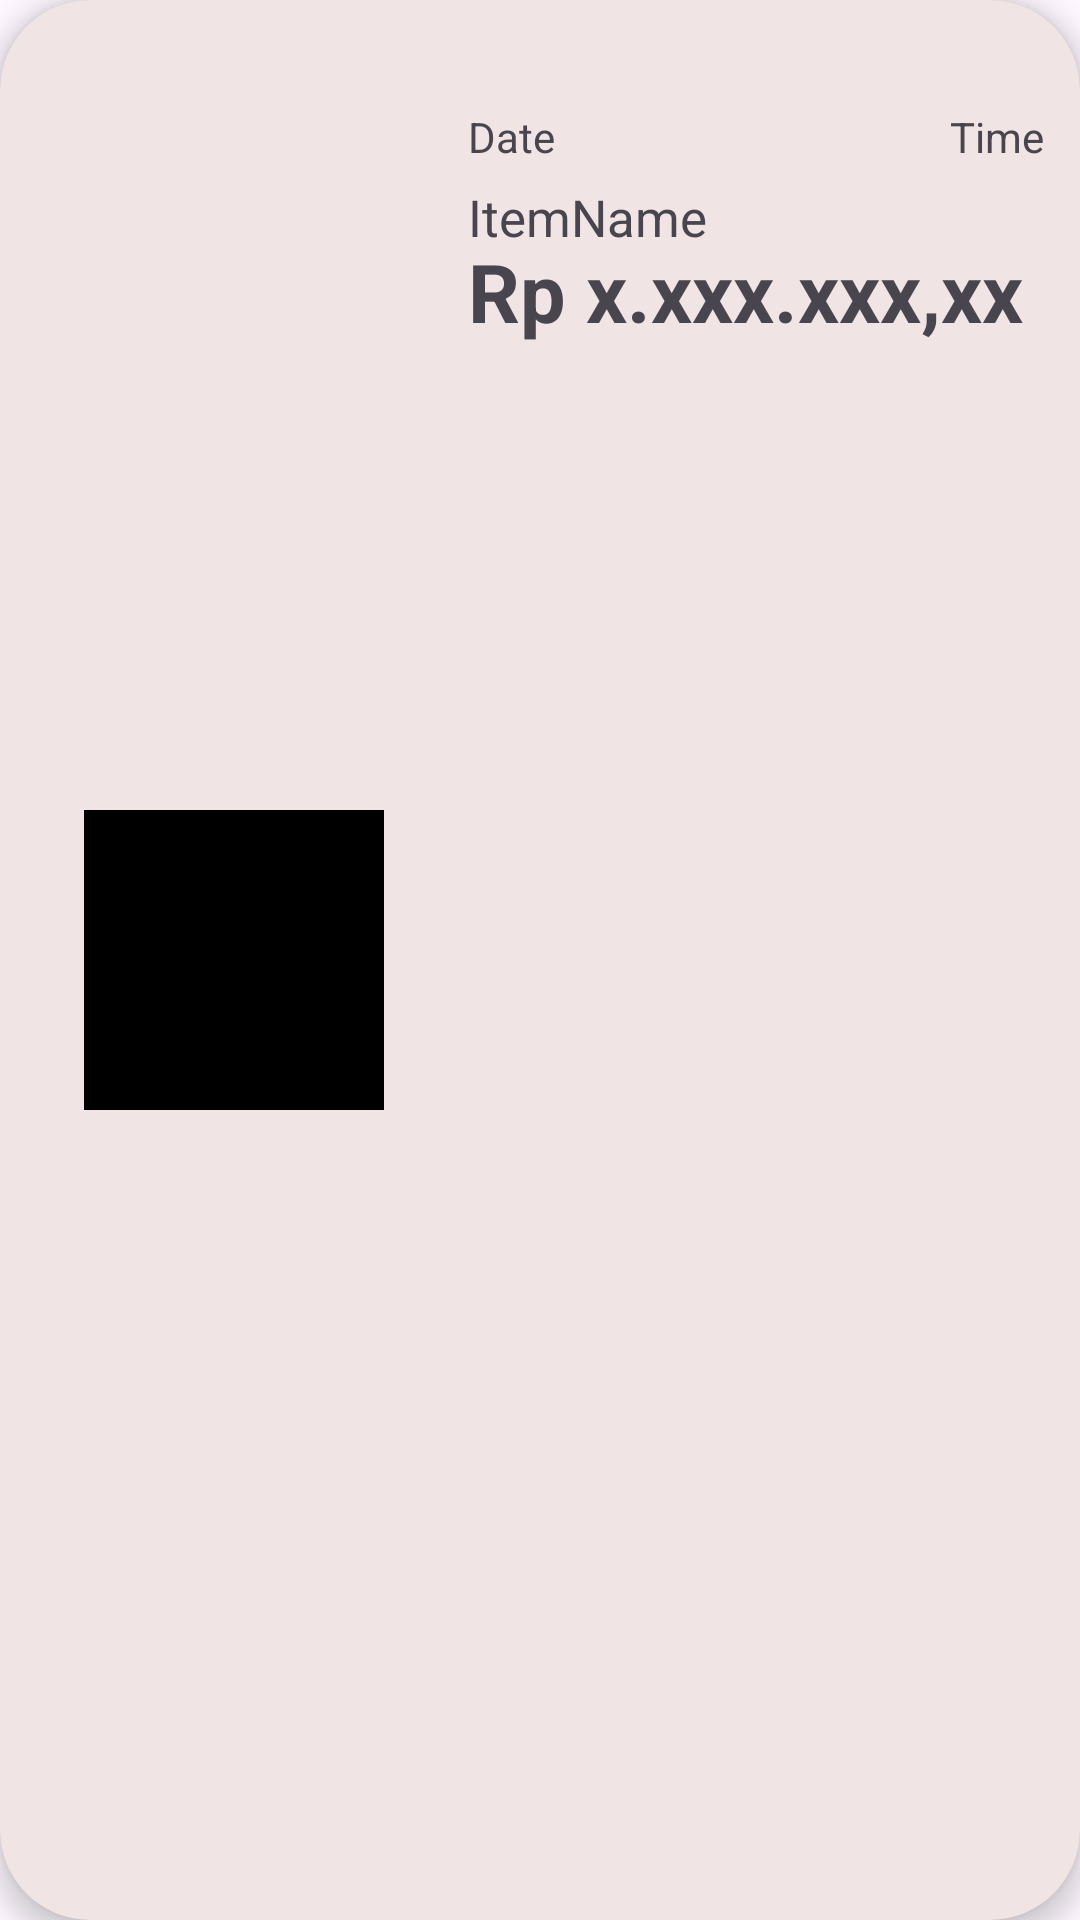

Layout XML and referenced resources for this Android screen:
<!-- AndroidManifest.xml: application theme Theme.UasNo2New -->
<!-- res/layout/recycler_history.xml -->
<?xml version="1.0" encoding="utf-8"?>
<androidx.cardview.widget.CardView xmlns:android="http://schemas.android.com/apk/res/android"
    android:layout_width="match_parent"
    android:layout_height="155dp"
    xmlns:app="http://schemas.android.com/apk/res-auto"
    app:cardElevation="5sp"
    android:layout_gravity="center"
    android:layout_marginStart="1dp"
    android:layout_marginEnd="1dp"
    android:layout_marginBottom="20dp"
    app:cardBackgroundColor="#F0E4E4"
    app:cardCornerRadius="30dp"
    >

    <LinearLayout
        android:layout_width="match_parent"
        android:layout_height="match_parent"
        android:orientation="horizontal">

        <ImageView
            android:id="@+id/imageItemSource"
            android:layout_width="100dp"
            android:layout_height="100dp"
            android:layout_gravity="center"
            android:layout_marginLeft="28dp"
            android:layout_marginRight="28dp"
            android:background="@color/black"/>

        <LinearLayout
            android:layout_width="225dp"
            android:layout_height="match_parent"
            android:orientation="vertical">

            <LinearLayout
                android:layout_width="match_parent"
                android:layout_height="wrap_content"
                android:layout_marginTop="36dp"
                android:orientation="horizontal">

                <TextView
                    android:id="@+id/txt_date"
                    android:layout_width="100dp"
                    android:layout_height="match_parent"
                    android:text="Date"/>

                <TextView
                    android:id="@+id/txt_time"
                    android:layout_width="65dp"
                    android:layout_height="match_parent"
                    android:layout_marginStart="27dp"
                    android:textAlignment="textEnd"
                    android:text="Time"/>

            </LinearLayout>

            <LinearLayout
                android:layout_width="match_parent"
                android:layout_height="79dp"
                android:orientation="vertical">

                <TextView
                    android:id="@+id/txt_ItemNameSource"
                    android:layout_width="match_parent"
                    android:layout_height="wrap_content"
                    android:layout_marginTop="6dp"
                    android:textSize="17dp"
                    android:text="ItemName"
                    />

                <TextView
                    android:id="@+id/txt_priceSource"
                    android:layout_width="match_parent"
                    android:layout_height="wrap_content"
                    android:layout_marginTop="-5dp"
                    android:text="Rp x.xxx.xxx,xx"
                    android:textStyle="bold"
                    android:textSize="27dp"
                    android:maxLines="1" />



            </LinearLayout>




        </LinearLayout>


    </LinearLayout>




</androidx.cardview.widget.CardView>
<!-- resources referenced by this layout -->
<resources>
  <style name="Theme.UasNo2New" parent="Base.Theme.UasNo2New" />
  <style name="Base.Theme.UasNo2New" parent="Theme.Material3.DayNight.NoActionBar">
          
          
      </style>
  <!-- not gathered from this repository: default colours our renderer supplied (Android Studio template values) -->
  <color name="black">#FF000000</color>
</resources>
